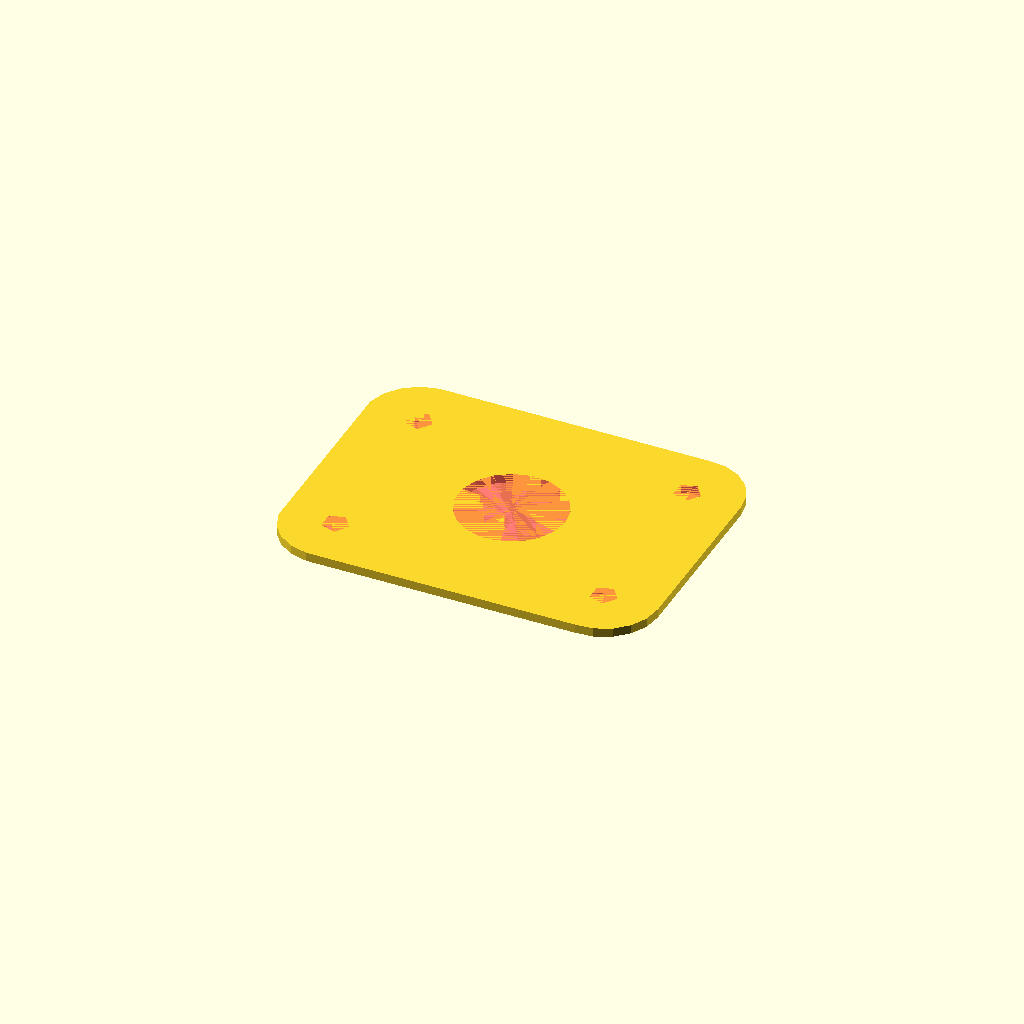
Cell 1 — every parameter at its default value.
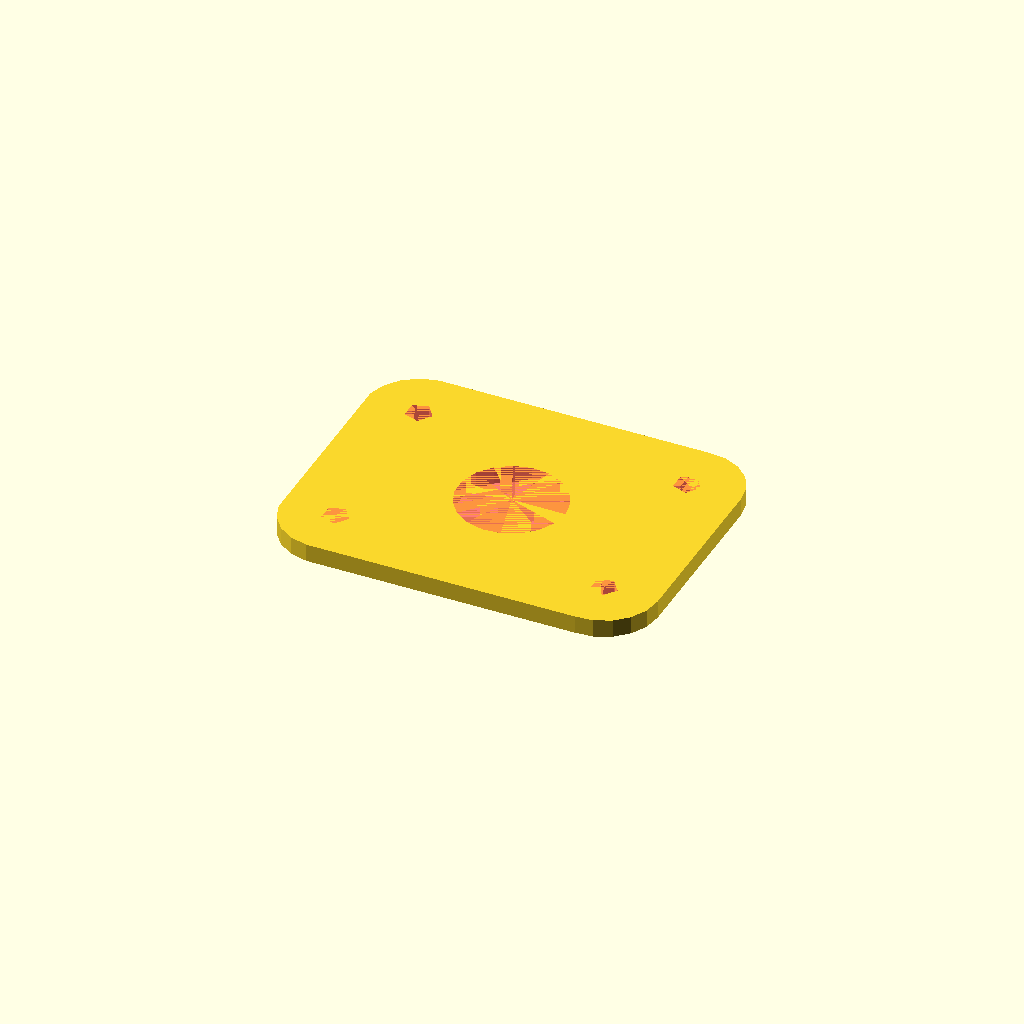
Cell 2 — H set to 2, the other parameters unchanged.
All cells are drawn from one camera (rotation 55°, 0°, 25°, orthographic, colour scheme Cornfield), so only the parameter changes between them.
OpenSCAD source file original/planes/f4-firewall.scad:
H=1;
module main() {
    difference() {
        hull() {
            for (i=[-1,1]) {
                for (j=[-1,1]) {
                    translate([15*i,10*j,0]) cylinder(H,r=6);
                }
            }
        }
        #cylinder(H,d=12);
        for (i=[-1,1]) {
            for (j=[-1,1]) {
                #translate([15*i,10*j,0]) cylinder(H,d=3);
            }
        }
    }
}

module main2() {
    difference() {
        cube([60,50,H]);
        translate([30,30,0]) cylinder(H,d=26);
        #translate([15,4,0]) cube([26,12,H]);
    }
}

main();
Customizer parameters (derived from the source; name, type, default, range or options):
H: number, default 1
